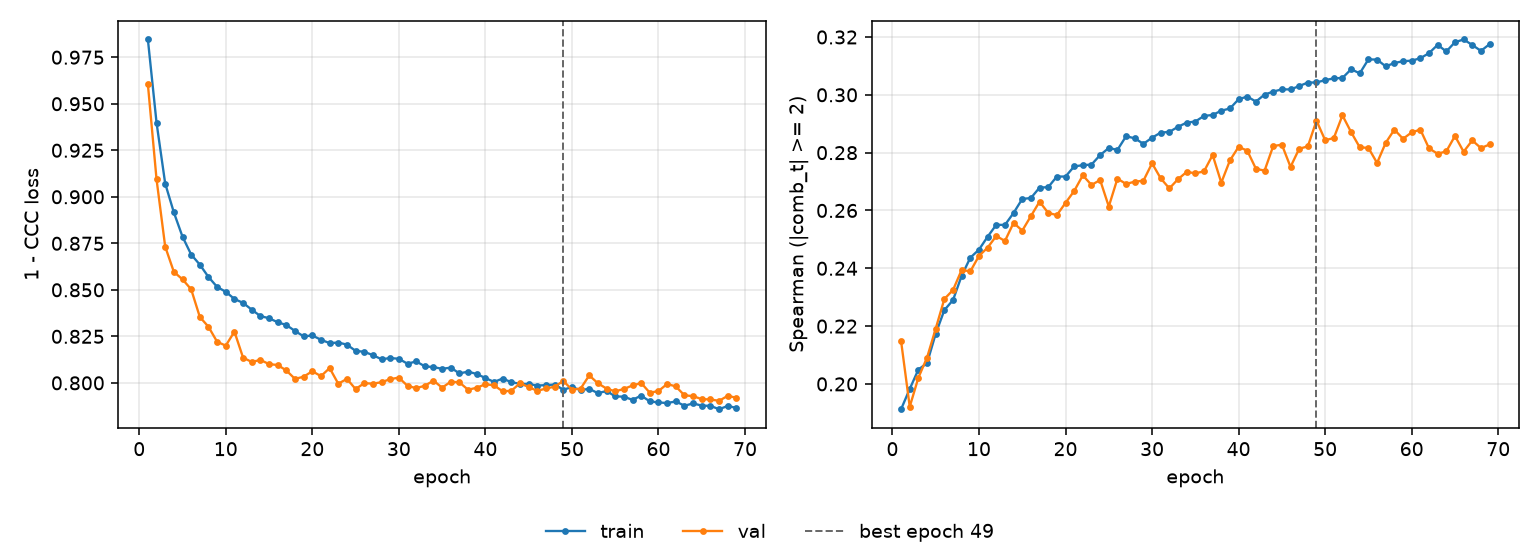

Values plotted in this chart, from the file beside it:
epoch, tr_loss, vl_loss, tr_sp, vl_sp, is_best
1, 0.9845, 0.9604, 0.1913, 0.2148, False
2, 0.9398, 0.9094, 0.1983, 0.1921, False
3, 0.9071, 0.8732, 0.205, 0.2022, False
4, 0.8916, 0.8597, 0.2072, 0.2091, False
5, 0.8786, 0.8556, 0.2174, 0.2191, False
6, 0.869, 0.8503, 0.2255, 0.2294, False
7, 0.8635, 0.8354, 0.229, 0.2325, False
8, 0.8569, 0.8301, 0.2374, 0.2394, False
9, 0.8516, 0.8221, 0.2437, 0.2389, False
10, 0.8489, 0.82, 0.2465, 0.2443, False
11, 0.8451, 0.8275, 0.2509, 0.2472, False
12, 0.843, 0.8136, 0.255, 0.2512, False
13, 0.8393, 0.8112, 0.255, 0.2494, False
14, 0.8359, 0.8123, 0.2591, 0.2557, False
15, 0.8347, 0.8101, 0.264, 0.253, False
16, 0.8326, 0.8096, 0.2643, 0.258, False
17, 0.8311, 0.8067, 0.2679, 0.263, False
18, 0.8279, 0.8021, 0.2681, 0.2591, False
19, 0.825, 0.8033, 0.2717, 0.2584, False
20, 0.8255, 0.8063, 0.2717, 0.2626, False
21, 0.8232, 0.8036, 0.2752, 0.2667, False
22, 0.8214, 0.808, 0.2757, 0.2721, False
23, 0.8217, 0.7995, 0.2759, 0.2688, False
24, 0.8206, 0.8022, 0.2792, 0.2705, False
25, 0.8172, 0.7967, 0.2816, 0.2614, False
26, 0.8167, 0.7998, 0.2809, 0.271, False
27, 0.8149, 0.7996, 0.2857, 0.2692, False
28, 0.8127, 0.8004, 0.285, 0.27, False
29, 0.8133, 0.802, 0.2831, 0.2703, False
30, 0.813, 0.8028, 0.2852, 0.2763, False
31, 0.8103, 0.7984, 0.2869, 0.2711, False
32, 0.8115, 0.7972, 0.2872, 0.2676, False
33, 0.8089, 0.7984, 0.2889, 0.2708, False
34, 0.8085, 0.8012, 0.2904, 0.2733, False
35, 0.8076, 0.7974, 0.2908, 0.2729, False
36, 0.8082, 0.8006, 0.2927, 0.2735, False
37, 0.8051, 0.8003, 0.293, 0.2792, False
38, 0.806, 0.7963, 0.2945, 0.2696, False
39, 0.8048, 0.7974, 0.2953, 0.2773, False
40, 0.8026, 0.7993, 0.2985, 0.282, False
41, 0.8005, 0.7987, 0.2994, 0.2807, False
42, 0.8023, 0.7954, 0.2977, 0.2744, False
43, 0.8003, 0.7958, 0.3001, 0.2738, False
44, 0.7995, 0.7998, 0.3011, 0.2823, False
45, 0.7994, 0.7977, 0.3019, 0.2828, False
46, 0.7986, 0.7957, 0.3019, 0.2751, False
47, 0.7988, 0.797, 0.303, 0.2813, False
48, 0.7991, 0.798, 0.3043, 0.2822, False
49, 0.7963, 0.801, 0.3043, 0.2911, True
50, 0.7977, 0.7964, 0.3051, 0.2843, False
51, 0.7961, 0.7969, 0.3057, 0.2851, False
52, 0.7968, 0.804, 0.3058, 0.2929, False
53, 0.7944, 0.7998, 0.3088, 0.2871, False
54, 0.7956, 0.7969, 0.3074, 0.2818, False
55, 0.7927, 0.7954, 0.3123, 0.2816, False
56, 0.7926, 0.7967, 0.3122, 0.2764, False
57, 0.7909, 0.7986, 0.3098, 0.2834, False
58, 0.7932, 0.7999, 0.311, 0.288, False
59, 0.79, 0.7947, 0.3116, 0.2848, False
60, 0.7895, 0.7956, 0.3118, 0.287, False
... 9 more rows
